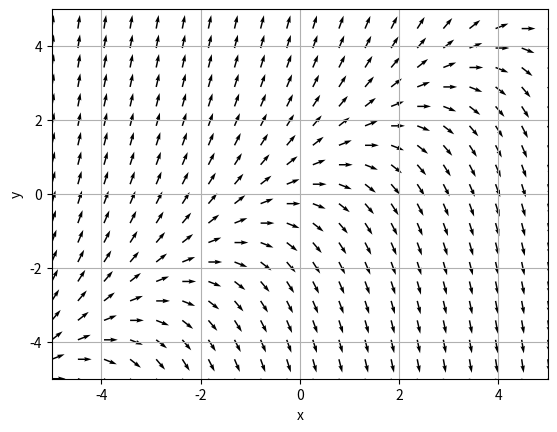

The script that saved this image:
import numpy as np
import matplotlib.pyplot as plt

# Define the differential equation dy/dx = f(x, y)
def f(x, y):
    return y - x  # Example: dy/dx = x - y

# Create a grid of points
x = np.linspace(-5, 5, 20)
y = np.linspace(-5, 5, 20)
X, Y = np.meshgrid(x, y)

# Calculate the slope (dy/dx) at each point on the grid
U = 1  # dx is set to 1 for all points
V = f(X, Y)  # dy/dx at each point

# Normalize the slopes to make the field visually clearer
N = np.sqrt(U**2 + V**2)
U2, V2 = U / N, V / N  # Normalize the vectors

# Plotting the slope field using quiver
plt.quiver(X, Y, U2, V2, angles="xy")
#plt.title(r"Slope Field for $\frac{dy}{dx} = x - y$")
plt.xlabel('x')
plt.ylabel('y')
plt.xlim([-5, 5])
plt.ylim([-5, 5])
plt.grid(True)
plt.show()